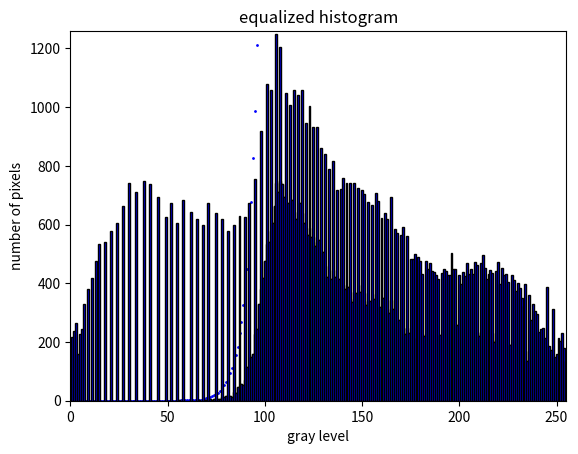

The matplotlib source for this figure:
import matplotlib.pyplot as plt
import numpy as np

# Generate a random dataset
# buca
data11 = [0, 0, 0, 0, 0, 0, 0, 0, 0, 0, 0, 0, 0, 0, 0, 0, 0, 0, 0, 0, 0, 0, 0, 0, 0, 0, 0, 0, 0, 0, 0, 0, 0, 0, 0, 0, 0, 0, 0, 0, 0, 0, 0, 0, 0, 0, 0, 0, 0, 0, 0, 0, 0, 0, 0, 0, 0, 0, 0, 0, 0, 0, 0, 0, 0, 0, 0, 0, 0, 0, 0, 0, 0, 0, 0, 0, 0, 0, 0, 0, 0, 0, 0, 0, 0, 0, 0, 0, 0, 0, 0, 0, 0, 0, 6, 101, 716, 1637, 2909, 5484, 6249, 7860, 8271, 8512, 9176, 9712, 9214, 9392, 9472, 9649, 10463, 11727, 14326, 18391, 24649, 29858, 35822, 41370, 38417, 37144, 33307, 29637, 27076, 24207, 21170, 19842, 19611, 18602, 17748, 17431, 17206, 17056, 16765, 16697, 16223, 16729, 16817, 16866, 17104, 17324, 17676, 17858, 18382, 18699, 18981, 18996, 19395, 19571, 19237, 19694, 19756, 20429, 22079, 26571, 33363, 42502, 53026, 64387, 73491, 77476, 78715, 76334, 84434, 71251, 80254, 79209, 75200, 71012, 68123, 62404, 58093, 55302, 54022, 52865, 53768, 55571, 58113, 59518, 60823, 67564, 79279, 88717, 89583, 86676, 87728, 82964, 72982, 73944, 79696, 80273, 39938, 72070, 65061, 59386, 56410, 57346, 56053, 55056, 57852, 60185, 51150, 36625, 27835, 24839, 20458, 16388, 15306, 13087, 12538, 10770, 8963, 6746, 4808, 4218, 3411, 2918, 2227, 1615, 784, 602, 580, 372, 271, 112, 9, 0, 0, 0, 0, 0, 0, 0, 0, 0, 0, 0, 0, 0, 0, 0, 0, 0, 0, 0, 0, 0, 0, 0, 0, 0, 0, 0, 0, 0, 0, 0]
data12 = [0, 0, 0, 0, 0, 0, 0, 0, 0, 0, 0, 0, 0, 0, 0, 0, 0, 0, 0, 0, 0, 0, 0, 0, 0, 0, 0, 0, 0, 0, 0, 0, 0, 0, 0, 0, 0, 0, 0, 0, 0, 0, 0, 0, 0, 0, 0, 0, 0, 0, 0, 0, 0, 0, 0, 0, 0, 0, 0, 0, 0, 0, 0, 0, 0, 0, 0, 0, 0, 0, 0, 0, 0, 0, 0, 0, 0, 0, 0, 0, 0, 0, 0, 0, 0, 0, 0, 0, 0, 0, 0, 0, 0, 0, 0, 6, 107, 823, 2460, 5369, 10853, 17102, 24962, 33233, 41745, 50921, 60633, 69847, 79239, 88711, 98360, 108823, 120550, 134876, 153267, 177916, 207774, 243596, 284966, 323383, 360527, 393834, 423471, 450547, 474754, 495924, 515766, 535377, 553979, 571727, 589158, 606364, 623420, 640185, 656882, 673105, 689834, 706651, 723517, 740621, 757945, 775621, 793479, 811861, 830560, 849541, 868537, 887932, 907503, 926740, 946434, 966190, 986619, 1008698, 1035269, 1068632, 1111134, 1164160, 1228547, 1302038, 1379514, 1458229, 1534563, 1618997, 1690248, 1770502, 1849711, 1924911, 1995923, 2064046, 2126450, 2184543, 2239845, 2293867, 2346732, 2400500, 2456071, 2514184, 2573702, 2634525, 2702089, 2781368, 2870085, 2959668, 3046344, 3134072, 3217036, 3290018, 3363962, 3443658, 3523931, 3563869, 3635939, 3701000, 3760386, 3816796, 3874142, 3930195, 3985251, 4043103, 4103288, 4154438, 4191063, 4218898, 4243737, 4264195, 4280583, 4295889, 4308976, 4321514, 4332284, 4341247, 4347993, 4352801, 4357019, 4360430, 4363348, 4365575, 4367190, 4367974, 4368576, 4369156, 4369528, 4369799, 4369911, 4369920, 4369920, 4369920, 4369920, 4369920, 4369920, 4369920, 4369920, 4369920, 4369920, 4369920, 4369920, 4369920, 4369920, 4369920, 4369920, 4369920, 4369920, 4369920, 4369920, 4369920, 4369920, 4369920, 4369920, 4369920, 4369920, 4369920, 4369920, 4369920, 4369920, 4369920]
data13 =  [10847, 22380, 17688, 9718, 18606, 19121, 22190, 14326, 18391, 24649, 29858, 0, 35822, 0, 41370, 0, 0, 38417, 0, 37144, 0, 33307, 0, 29637, 0, 27076, 24207, 0, 21170, 19842, 19611, 18602, 17748, 17431, 17206, 17056, 16765, 16697, 16223, 16729, 16817, 16866, 17104, 17324, 17676, 17858, 18382, 18699, 18981, 0, 18996, 19395, 19571, 19237, 19694, 19756, 20429, 0, 22079, 26571, 33363, 0, 42502, 0, 0, 53026, 0, 0, 64387, 0, 0, 0, 73491, 0, 0, 0, 77476, 0, 0, 0, 78715, 0, 0, 0, 0, 76334, 0, 0, 0, 0, 84434, 0, 0, 0, 71257, 101, 716, 1637, 2909, 85738, 6249, 7860, 8271, 87721, 9176, 9712, 9214, 9392, 84672, 9649, 10463, 11727, 85338, 18391, 24649, 29858, 103945, 41370, 38417, 37144, 95711, 29637, 27076, 24207, 79263, 19842, 19611, 73904, 17748, 17431, 17206, 71078, 16765, 16697, 69088, 16729, 16817, 70634, 17104, 17324, 73247, 17858, 18382, 76812, 18981, 18996, 19395, 79089, 19237, 19694, 80579, 20429, 22079, 26571, 100927, 42502, 53026, 64387, 152770, 77476, 78715, 76334, 173151, 71251, 80254, 79209, 75200, 160595, 68123, 62404, 58093, 55302, 54022, 139541, 53768, 55571, 58113, 59518, 148551, 67564, 79279, 88717, 89583, 169640, 87728, 82964, 72982, 73944, 152678, 80273, 39938, 72070, 139005, 59386, 56410, 57346, 135749, 55056, 57852, 60185, 51150, 116898, 27835, 24839, 20458, 16388, 55244, 13087, 84608, 10770, 8963, 6746, 69869, 4218, 3411, 2918, 61613, 1615, 784, 57012, 580, 372, 271, 57458, 9, 0, 56053, 0, 0, 55056, 0, 0, 0, 57852, 0, 0, 60185, 0, 0, 51150, 0, 0, 36625, 0, 0, 27835, 24839, 0, 20458, 16388, 15306, 25625, 10770, 15709, 15355, 6572]




#pa3cio
data21 = [0, 0, 0, 0, 0, 0, 0, 0, 0, 0, 0, 0, 0, 0, 0, 0, 0, 0, 0, 0, 0, 0, 0, 0, 0, 0, 0, 0, 0, 0, 0, 0, 0, 0, 0, 0, 0, 0, 0, 0, 0, 0, 0, 0, 0, 0, 0, 0, 0, 0, 0, 0, 0, 0, 0, 0, 0, 0, 0, 0, 0, 0, 0, 0, 0, 0, 0, 0, 0, 0, 0, 0, 0, 0, 0, 0, 0, 0, 0, 0, 0, 0, 0, 0, 0, 0, 0, 0, 0, 0, 0, 0, 0, 0, 0, 0, 0, 0, 2, 178, 603, 1274, 1895, 1819, 1943, 1911, 1886, 1916, 2004, 2022, 1954, 1819, 1779, 1619, 1528, 1552, 1493, 1425, 1370, 1306, 1360, 1380, 1414, 1414, 1483, 1508, 1481, 1376, 1260, 941, 749, 672, 568, 714, 811, 991, 1296, 1641, 1995, 2105, 2444, 3251, 4324, 5450, 5833, 6199, 5721, 3345, 2320, 1589, 503, 202, 128, 63, 59, 68, 43, 1, 0, 0, 0, 0, 0, 0, 0, 0, 0, 0, 0, 0, 0, 0, 0, 0, 0, 0, 0, 0, 0, 0, 0, 0, 0, 0, 0, 0, 0, 0, 0, 0, 0, 0, 0, 0, 0, 0, 0, 0, 0, 0, 0, 0, 0, 0, 0, 0, 0, 0, 0, 0, 0, 0, 0, 0, 0, 0, 0, 0, 0, 0, 0, 0, 0, 0, 0, 0, 0, 0, 0, 0, 0, 0, 0, 0, 0, 0, 0, 0, 0, 0, 0, 0, 0, 0, 0, 0, 0, 0, 0, 0, 0, 0, 0, 0, 0, 0]
data22 = [0, 0, 0, 0, 0, 0, 0, 0, 0, 0, 0, 0, 0, 0, 0, 0, 0, 0, 0, 0, 0, 0, 0, 0, 0, 0, 0, 0, 0, 0, 0, 0, 0, 0, 0, 0, 0, 0, 0, 0, 0, 0, 0, 0, 0, 0, 0, 0, 0, 0, 0, 0, 0, 0, 0, 0, 0, 0, 0, 0, 0, 0, 0, 0, 0, 0, 0, 0, 0, 0, 0, 0, 0, 0, 0, 0, 0, 0, 0, 0, 0, 0, 0, 0, 0, 0, 0, 0, 0, 0, 0, 0, 0, 0, 0, 0, 0, 0, 0, 2, 180, 783, 2057, 3952, 5771, 7714, 9625, 11511, 13427, 15431, 17453, 19407, 21226, 23005, 24624, 26152, 27704, 29197, 30622, 31992, 33298, 34658, 36038, 37452, 38866, 40349, 41857, 43338, 44714, 45974, 46915, 47664, 48336, 48904, 49618, 50429, 51420, 52716, 54357, 56352, 58457, 60901, 64152, 68476, 73926, 79759, 85958, 91679, 95024, 97344, 98933, 99436, 99638, 99766, 99829, 99888, 99956, 99999, 100000, 100000, 100000, 100000, 100000, 100000, 100000, 100000, 100000, 100000, 100000, 100000, 100000, 100000, 100000, 100000, 100000, 100000, 100000, 100000, 100000, 100000, 100000, 100000, 100000, 100000, 100000, 100000, 100000, 100000, 100000, 100000, 100000, 100000, 100000, 100000, 100000, 100000, 100000, 100000, 100000, 100000, 100000, 100000, 100000, 100000, 100000, 100000, 100000, 100000, 100000, 100000, 100000, 100000, 100000, 100000, 100000, 100000, 100000, 100000, 100000, 100000, 100000, 100000, 100000, 100000, 100000, 100000, 100000, 100000, 100000, 100000, 100000, 100000, 100000, 100000, 100000, 100000, 100000, 100000, 100000, 100000, 100000, 100000, 100000, 100000, 100000, 100000, 100000, 100000, 100000, 100000, 100000, 100000, 100000, 100000, 100000, 100000]
data23 = [781, 0, 1274, 0, 0, 1895, 0, 0, 0, 0, 1819, 0, 0, 0, 0, 1943, 0, 0, 0, 0, 1911, 0, 0, 0, 0, 1886, 0, 0, 0, 1916, 0, 0, 0, 0, 2004, 0, 0, 0, 0, 2022, 0, 0, 0, 0, 0, 1954, 0, 0, 0, 1819, 0, 0, 0, 0, 1779, 0, 0, 0, 0, 1619, 0, 0, 0, 1528, 0, 0, 0, 1552, 0, 0, 0, 1493, 0, 0, 1425, 0, 0, 0, 1370, 0, 0, 0, 1306, 0, 0, 1360, 0, 0, 1380, 0, 0, 0, 1414, 0, 0, 1414, 0, 0, 2, 1661, 603, 1274, 1895, 3327, 1943, 1911, 1886, 3397, 2004, 2022, 1954, 3195, 1779, 1619, 2788, 1552, 1493, 2366, 1370, 1306, 2109, 1380, 2086, 1982, 1483, 2222, 1481, 2187, 1260, 1932, 749, 1968, 568, 714, 2452, 991, 1296, 1641, 1995, 4100, 2444, 3251, 4324, 5450, 7938, 6199, 5721, 3345, 2320, 4033, 503, 202, 128, 63, 59, 3319, 43, 1, 0, 0, 0, 0, 0, 0, 4324, 0, 0, 0, 0, 0, 0, 0, 0, 0, 0, 5450, 0, 0, 0, 0, 0, 0, 0, 0, 0, 0, 0, 0, 0, 5833, 0, 0, 0, 2, 0, 0, 0, 0, 0, 0, 0, 0, 0, 6199, 0, 0, 0, 0, 0, 0, 0, 0, 0, 0, 0, 0, 0, 0, 0, 5721, 0, 0, 0, 0, 0, 0, 0, 0, 0, 0, 0, 0, 0, 0, 3345, 0, 0, 0, 0, 0, 0, 0, 2320, 0, 0, 0, 0, 0, 1589, 0, 0, 0, 503, 0, 393, 171]

time21 = 0.1918
time22 = 52.0048
time23 = 2.5469


#flower1
data31 = [0, 0, 0, 0, 0, 0, 0, 0, 0, 0, 0, 0, 0, 0, 0, 0, 0, 0, 0, 0, 0, 0, 0, 0, 0, 0, 0, 0, 0, 0, 0, 0, 0, 0, 9, 33, 91, 162, 102, 239, 156, 150, 147, 149, 238, 196, 201, 202, 202, 181, 196, 241, 271, 279, 226, 231, 243, 271, 325, 393, 432, 324, 245, 257, 369, 441, 521, 540, 466, 437, 446, 545, 740, 958, 1475, 1679, 1927, 1280, 2169, 4422, 3200, 3837, 4670, 4664, 2962, 4881, 4546, 3210, 3706, 4040, 2717, 2731, 2535, 3209, 3869, 4222, 4287, 3837, 3362, 3119, 3311, 4298, 4766, 5280, 5475, 5177, 4732, 6709, 7351, 8937, 8942, 6872, 5348, 4393, 4307, 4900, 5193, 4990, 4601, 4651, 4290, 4568, 5641, 6301, 6398, 6679, 6222, 5575, 6159, 7788, 9897, 9252, 10495, 9551, 7459, 7926, 9493, 10587, 9984, 10310, 8642, 7302, 8349, 10151, 10117, 10078, 9684, 8158, 7543, 8732, 9688, 10590, 11643, 10615, 9842, 8559, 9435, 12804, 13985, 13062, 12876, 10549, 8880, 9801, 12488, 12289, 12951, 10922, 9142, 8056, 9423, 9954, 13302, 13115, 11960, 10944, 7860, 6219, 7215, 7687, 7006, 7495, 6395, 5430, 4375, 4563, 4950, 5149, 5035, 4487, 4308, 3819, 4395, 4784, 4251, 4295, 3890, 3403, 2646, 2754, 3177, 3717, 3735, 3144, 2475, 2181, 2616, 2832, 3663, 2488, 2162, 1807, 1680, 1798, 2040, 2192, 1912, 2331, 1652, 1396, 1455, 1854, 1199, 913, 900, 868, 793, 934, 736, 481, 374, 239, 164, 123, 112, 74, 49, 16, 27, 15, 4, 3, 4, 1, 1, 0, 1, 0, 1, 0, 0, 0, 0, 0, 0, 0]
data32 = [0, 0, 0, 0, 0, 0, 0, 0, 0, 0, 0, 0, 0, 0, 0, 0, 0, 0, 0, 0, 0, 0, 0, 0, 0, 0, 0, 0, 0, 0, 0, 0, 0, 0, 0, 9, 42, 133, 295, 397, 636, 792, 942, 1089, 1238, 1476, 1672, 1873, 2075, 2277, 2458, 2654, 2895, 3166, 3445, 3671, 3902, 4145, 4416, 4741, 5134, 5566, 5890, 6135, 6392, 6761, 7202, 7723, 8263, 8729, 9166, 9612, 10157, 10897, 11855, 13330, 15009, 16936, 18216, 20385, 24807, 28007, 31844, 36514, 41178, 44140, 49021, 53567, 56777, 60483, 64523, 67240, 69971, 72506, 75715, 79584, 83806, 88093, 91930, 95292, 98411, 101722, 106020, 110786, 116066, 121541, 126718, 131450, 138159, 145510, 154447, 163389, 170261, 175609, 180002, 184309, 189209, 194402, 199392, 203993, 208644, 212934, 217502, 223143, 229444, 235842, 242521, 248743, 254318, 260477, 268265, 278162, 287414, 297909, 307460, 314919, 322845, 332338, 342925, 352909, 363219, 371861, 379163, 387512, 397663, 407780, 417858, 427542, 435700, 443243, 451975, 461663, 472253, 483896, 494511, 504353, 512912, 522347, 535151, 549136, 562198, 575074, 585623, 594503, 604304, 616792, 629081, 642032, 652954, 662096, 670152, 679575, 689529, 702831, 715946, 727906, 738850, 746710, 752929, 760144, 767831, 774837, 782332, 788727, 794157, 798532, 803095, 808045, 813194, 818229, 822716, 827024, 830843, 835238, 840022, 844273, 848568, 852458, 855861, 858507, 861261, 864438, 868155, 871890, 875034, 877509, 879690, 882306, 885138, 888801, 891289, 893451, 895258, 896938, 898736, 900776, 902968, 904880, 907211, 908863, 910259, 911714, 913568, 914767, 915680, 916580, 917448, 918241, 919175, 919911, 920392, 920766, 921005, 921169, 921292, 921404, 921478, 921527, 921543, 921570, 921585, 921589, 921592, 921596, 921597, 921598, 921598, 921599, 921599, 921600, 921600, 921600, 921600, 921600, 921600, 921600]
data33 = [1864, 3693, 3600, 4164, 3606, 3449, 4422, 3200, 3837, 4670, 4664, 2962, 4881, 0, 4546, 3210, 3706, 4040, 2717, 5266, 3209, 3869, 4222, 4287, 3837, 3362, 3119, 3311, 4298, 4766, 0, 5280, 5475, 0, 5186, 4765, 6800, 162, 7453, 239, 9093, 150, 147, 9091, 238, 7068, 210, 5550, 202, 4574, 4503, 5141, 5464, 279, 5216, 4832, 4894, 271, 4615, 4961, 6073, 324, 6546, 6655, 369, 7120, 521, 6762, 466, 6012, 6605, 545, 8528, 958, 11372, 1679, 1927, 10532, 2169, 4422, 13695, 3837, 14221, 4664, 2962, 12340, 4546, 11136, 3706, 13533, 2717, 2731, 13122, 3209, 3869, 14206, 4287, 3837, 13672, 3119, 11953, 4298, 4766, 12582, 5475, 13526, 4732, 16860, 7351, 8937, 19059, 6872, 5348, 14471, 4307, 4900, 14877, 4990, 12759, 4651, 4290, 12111, 5641, 15033, 6398, 16367, 6222, 5575, 16749, 7788, 9897, 20895, 10495, 9551, 18074, 7926, 9493, 20429, 9984, 10310, 17201, 7302, 17784, 10151, 10117, 22882, 9684, 8158, 21528, 8732, 9688, 10590, 24705, 10615, 9842, 8559, 22311, 12804, 13985, 23611, 12876, 10549, 17760, 9801, 22289, 12289, 12951, 23410, 9142, 8056, 9423, 22243, 13302, 13115, 24911, 10944, 7860, 6219, 18137, 7687, 7006, 16637, 6395, 13486, 4375, 13986, 4950, 5149, 14989, 4487, 4308, 17121, 4395, 4784, 17366, 4295, 3890, 3403, 14606, 2754, 3177, 14661, 3735, 3144, 10335, 2181, 2616, 9051, 10878, 2488, 9849, 1807, 8686, 1798, 9535, 2192, 8307, 2331, 7082, 1396, 5830, 6417, 6149, 913, 6049, 5903, 5280, 934, 5044, 4300, 4769, 5023, 4415, 123, 4407, 3964, 3452, 2662, 5958, 3732, 3739, 3147, 2479, 4798, 2833, 3663, 2489, 3969, 3479, 4232, 4243, 3048, 3309, 3012, 3331, 1689]

time31 = 0.4385
time32 = 2380.4128
time33 = 23.3550

#ograja
data41 = [1, 0, 0, 0, 0, 0, 0, 1, 0, 0, 0, 1, 1, 0, 0, 1, 0, 0, 1, 0, 1, 4, 2, 1, 0, 3, 8, 2, 7, 12, 11, 17, 13, 19, 19, 32, 31, 28, 39, 42, 46, 64, 48, 44, 65, 86, 81, 102, 107, 101, 122, 132, 140, 146, 182, 147, 168, 208, 184, 186, 221, 216, 267, 275, 265, 325, 328, 353, 389, 401, 446, 422, 485, 512, 549, 582, 667, 682, 755, 737, 817, 873, 1004, 1034, 1126, 1157, 1264, 1389, 1428, 1518, 1636, 1711, 1847, 1913, 2026, 2061, 2235, 2321, 2390, 2500, 2832, 3406, 3891, 4300, 3707, 3708, 3903, 3651, 3700, 4053, 3716, 3468, 3479, 2996, 3012, 3139, 3056, 2882, 2645, 2726, 2638, 2632, 2778, 2657, 2658, 2568, 2487, 2573, 2142, 2031, 1748, 1466, 1439, 1390, 1645, 1429, 1383, 1478, 1545, 1515, 1530, 1899, 2193, 2453, 2543, 2261, 2739, 2990, 3139, 3044, 2948, 2862, 2437, 2297, 2217, 2333, 2399, 2448, 2640, 2605, 2775, 2535, 2526, 2325, 1977, 1857, 1705, 1628, 1476, 1356, 1178, 966, 962, 870, 807, 691, 674, 636, 530, 642, 595, 472, 524, 479, 420, 382, 375, 393, 323, 340, 326, 344, 343, 337, 285, 267, 259, 320, 358, 290, 276, 270, 206, 155, 123, 108, 109, 110, 97, 76, 69, 67, 63, 64, 59, 62, 32, 42, 44, 64, 51, 34, 16, 7, 0, 0, 0, 0, 1, 0, 0, 0, 0, 0, 0, 0, 0, 0, 0, 0, 0, 0, 0, 0, 0, 1, 0, 2, 2, 2, 1, 1, 2, 1, 3, 0]
data42 = [0, 1, 1, 1, 1, 1, 1, 1, 2, 2, 2, 2, 3, 4, 4, 4, 5, 5, 5, 6, 6, 7, 11, 13, 14, 14, 17, 25, 27, 34, 46, 57, 74, 87, 106, 125, 157, 188, 216, 255, 297, 343, 407, 455, 499, 564, 650, 731, 833, 940, 1041, 1163, 1295, 1435, 1581, 1763, 1910, 2078, 2286, 2470, 2656, 2877, 3093, 3360, 3635, 3900, 4225, 4553, 4906, 5295, 5696, 6142, 6564, 7049, 7561, 8110, 8692, 9359, 10041, 10796, 11533, 12350, 13223, 14227, 15261, 16387, 17544, 18808, 20197, 21625, 23143, 24779, 26490, 28337, 30250, 32276, 34337, 36572, 38893, 41283, 43783, 46615, 50021, 53912, 58212, 61919, 65627, 69530, 73181, 76881, 80934, 84650, 88118, 91597, 94593, 97605, 100744, 103800, 106682, 109327, 112053, 114691, 117323, 120101, 122758, 125416, 127984, 130471, 133044, 135186, 137217, 138965, 140431, 141870, 143260, 144905, 146334, 147717, 149195, 150740, 152255, 153785, 155684, 157877, 160330, 162873, 165134, 167873, 170863, 174002, 177046, 179994, 182856, 185293, 187590, 189807, 192140, 194539, 196987, 199627, 202232, 205007, 207542, 210068, 212393, 214370, 216227, 217932, 219560, 221036, 222392, 223570, 224536, 225498, 226368, 227175, 227866, 228540, 229176, 229706, 230348, 230943, 231415, 231939, 232418, 232838, 233220, 233595, 233988, 234311, 234651, 234977, 235321, 235664, 236001, 236286, 236553, 236812, 237132, 237490, 237780, 238056, 238326, 238532, 238687, 238810, 238918, 239027, 239137, 239234, 239310, 239379, 239446, 239509, 239573, 239632, 239694, 239726, 239768, 239812, 239876, 239927, 239961, 239977, 239984, 239984, 239984, 239984, 239984, 239985, 239985, 239985, 239985, 239985, 239985, 239985, 239985, 239985, 239985, 239985, 239985, 239985, 239985, 239985, 239985, 239985, 239986, 239986, 239988, 239990, 239992, 239993, 239994, 239996, 239997, 240000]
data43 = [499, 936, 1035, 890, 1193, 742, 847, 1420, 549, 1249, 682, 1493, 818, 873, 1004, 1035, 1126, 1157, 1, 1264, 1390, 1432, 2, 1519, 0, 1639, 1719, 2, 1854, 12, 1924, 17, 2039, 19, 2080, 32, 2266, 28, 39, 2363, 46, 2454, 48, 44, 2565, 86, 81, 2934, 107, 101, 3528, 132, 140, 4037, 182, 147, 168, 4508, 184, 186, 221, 216, 3974, 275, 265, 325, 4036, 353, 389, 401, 4349, 422, 485, 512, 4200, 582, 667, 682, 4455, 737, 817, 873, 5057, 1034, 1126, 1157, 4980, 1389, 1428, 1518, 5104, 1711, 1847, 1913, 5505, 2061, 2235, 5317, 2390, 2500, 2832, 6418, 3891, 4300, 6846, 3708, 3903, 6707, 3700, 4053, 6598, 3468, 3479, 5641, 3012, 3139, 5782, 2882, 2645, 5364, 2638, 2632, 5410, 2657, 2658, 5346, 2487, 2573, 4799, 2031, 4406, 1466, 1439, 3958, 1645, 1429, 3870, 1478, 1545, 4088, 1530, 4041, 2193, 2453, 4574, 2261, 4487, 2990, 4605, 4483, 2948, 4252, 4082, 2297, 3646, 3716, 2399, 3926, 2640, 4150, 4290, 2535, 4056, 4224, 1977, 4050, 1705, 1628, 3929, 1356, 3721, 966, 962, 3131, 807, 3430, 674, 636, 3520, 642, 595, 472, 3663, 479, 420, 3426, 375, 393, 3271, 340, 326, 3206, 343, 337, 2722, 267, 259, 2617, 358, 2507, 276, 270, 2539, 155, 2522, 108, 109, 2558, 97, 2716, 69, 67, 2668, 64, 59, 2837, 32, 42, 2579, 64, 51, 2560, 17, 2332, 0, 0, 1977, 0, 1858, 0, 1705, 0, 1628, 1476, 0, 1356, 1178, 0, 966, 962, 870, 1498, 674, 1166, 642, 1068, 1003, 804, 770, 991, 1025, 812, 970, 908, 889, 427]

time41 = 0.2159
time42 = 230.8772
time43 = 6.1029
#puscava
data51 = [0, 0, 0, 0, 0, 0, 0, 0, 0, 0, 0, 0, 0, 0, 0, 0, 0, 0, 0, 0, 0, 0, 0, 0, 0, 0, 0, 0, 0, 0, 1, 0, 2, 3, 8, 8, 11, 20, 26, 20, 33, 24, 21, 27, 24, 37, 48, 73, 123, 185, 304, 418, 497, 644, 639, 762, 797, 845, 820, 900, 962, 1044, 1194, 1210, 1256, 1294, 1286, 1227, 1132, 1100, 1030, 1013, 1024, 1346, 1321, 1947, 2109, 2028, 2022, 1912, 2255, 2745, 3232, 2813, 2599, 2021, 1904, 1983, 1944, 2140, 2469, 2505, 3477, 3919, 3923, 3851, 3924, 4195, 4217, 4416, 4785, 5492, 5569, 5819, 5912, 5910, 6010, 6359, 6498, 6896, 7404, 7486, 7795, 8071, 8034, 8208, 8241, 8056, 8481, 8606, 9179, 10057, 11126, 12423, 13716, 14224, 15661, 17226, 18237, 19857, 21868, 22367, 22653, 26053, 25965, 24487, 24395, 23987, 24101, 22893, 17922, 15443, 12580, 8326, 6835, 6703, 5847, 3090, 3453, 1428, 663, 375, 421, 534, 212, 72, 13, 16, 11, 2, 8, 4, 3, 5, 4, 0, 1, 1, 3, 0, 0, 0, 0, 1, 0, 0, 0, 0, 0, 0, 0, 0, 0, 0, 0, 0, 0, 0, 0, 0, 0, 0, 0, 0, 0, 0, 0, 0, 0, 0, 0, 0, 0, 0, 0, 0, 0, 0, 0, 0, 0, 0, 0, 0, 0, 0, 0, 0, 0, 0, 0, 0, 0, 0, 0, 0, 0, 0, 0, 0, 0, 0, 0, 0, 0, 0, 0, 0, 0, 0, 0, 0, 0, 0, 0, 0, 0, 0, 0, 0, 0, 0, 0, 0, 0, 0]
data52 = [0, 0, 0, 0, 0, 0, 0, 0, 0, 0, 0, 0, 0, 0, 0, 0, 0, 0, 0, 0, 0, 0, 0, 0, 0, 0, 0, 0, 0, 0, 0, 1, 1, 3, 6, 14, 22, 33, 53, 79, 99, 132, 156, 177, 204, 228, 265, 313, 386, 509, 694, 998, 1416, 1913, 2557, 3196, 3958, 4755, 5600, 6420, 7320, 8282, 9326, 10520, 11730, 12986, 14280, 15566, 16793, 17925, 19025, 20055, 21068, 22092, 23438, 24759, 26706, 28815, 30843, 32865, 34777, 37032, 39777, 43009, 45822, 48421, 50442, 52346, 54329, 56273, 58413, 60882, 63387, 66864, 70783, 74706, 78557, 82481, 86676, 90893, 95309, 100094, 105586, 111155, 116974, 122886, 128796, 134806, 141165, 147663, 154559, 161963, 169449, 177244, 185315, 193349, 201557, 209798, 217854, 226335, 234941, 244120, 254177, 265303, 277726, 291442, 305666, 321327, 338553, 356790, 376647, 398515, 420882, 443535, 469588, 495553, 520040, 544435, 568422, 592523, 615416, 633338, 648781, 661361, 669687, 676522, 683225, 689072, 692162, 695615, 697043, 697706, 698081, 698502, 699036, 699248, 699320, 699333, 699349, 699360, 699362, 699370, 699374, 699377, 699382, 699386, 699386, 699387, 699388, 699391, 699391, 699391, 699391, 699391, 699392, 699392, 699392, 699392, 699392, 699392, 699392, 699392, 699392, 699392, 699392, 699392, 699392, 699392, 699392, 699392, 699392, 699392, 699392, 699392, 699392, 699392, 699392, 699392, 699392, 699392, 699392, 699392, 699392, 699392, 699392, 699392, 699392, 699392, 699392, 699392, 699392, 699392, 699392, 699392, 699392, 699392, 699392, 699392, 699392, 699392, 699392, 699392, 699392, 699392, 699392, 699392, 699392, 699392, 699392, 699392, 699392, 699392, 699392, 699392, 699392, 699392, 699392, 699392, 699392, 699392, 699392, 699392, 699392, 699392, 699392, 699392, 699392, 699392, 699392, 699392, 699392, 699392, 699392, 699392, 699392, 699392]
data53 = [1415, 3339, 2565, 3200, 2466, 2580, 2360, 3143, 2370, 3268, 2109, 4050, 1912, 2255, 2745, 3232, 2813, 2599, 3925, 1983, 1944, 4609, 2505, 3477, 3919, 0, 3923, 3851, 0, 3924, 4196, 0, 4219, 4419, 8, 4793, 5503, 20, 5595, 20, 33, 5843, 21, 5939, 24, 5947, 48, 6083, 123, 6544, 304, 6916, 497, 644, 7535, 762, 8201, 845, 820, 8386, 962, 1044, 8989, 1210, 1256, 9365, 1286, 1227, 9166, 1100, 9238, 1013, 1024, 9587, 1321, 1947, 10165, 2028, 2022, 10393, 2255, 2745, 3232, 11419, 2599, 2021, 11083, 1983, 1944, 12197, 2469, 2505, 3477, 15045, 3923, 3851, 3924, 16618, 4217, 4416, 4785, 19208, 5569, 5819, 5912, 5910, 20234, 6359, 6498, 6896, 7404, 23147, 7795, 8071, 8034, 8208, 8241, 25282, 8481, 8606, 9179, 10057, 11126, 30660, 13716, 14224, 15661, 17226, 18237, 19857, 41725, 22367, 22653, 26053, 25965, 24487, 24395, 45855, 24101, 22893, 17922, 15443, 12580, 8326, 6835, 29070, 5847, 3090, 3453, 1428, 663, 375, 421, 23187, 212, 72, 13, 16, 11, 2, 8, 4, 26056, 5, 4, 0, 1, 1, 3, 0, 0, 25965, 0, 1, 0, 0, 0, 0, 0, 0, 0, 24487, 0, 0, 0, 0, 0, 0, 0, 0, 24395, 0, 0, 0, 0, 0, 0, 0, 0, 23987, 0, 0, 0, 0, 0, 0, 0, 24101, 0, 0, 0, 0, 0, 0, 0, 0, 22893, 0, 0, 0, 0, 0, 0, 0, 17922, 0, 0, 0, 0, 0, 0, 15443, 0, 0, 0, 0, 0, 12580, 0, 0, 0, 8326, 0, 0, 6835, 0, 0, 6703, 0, 5847, 0, 3090, 3453, 0, 2466, 1311]

time51 = 0.3530
time52 = 1513.1527
time53 = 17.7262


#flower2
data61 = [0, 0, 0, 0, 0, 0, 0, 0, 0, 0, 0, 0, 0, 0, 0, 0, 0, 0, 0, 0, 0, 0, 0, 0, 0, 0, 0, 0, 0, 0, 0, 0, 0, 0, 0, 0, 0, 0, 0, 0, 0, 0, 0, 0, 0, 0, 0, 0, 0, 0, 0, 0, 0, 0, 0, 0, 1, 0, 0, 0, 0, 0, 0, 0, 0, 1, 1, 0, 2, 4, 1, 1, 6, 2, 6, 2, 7, 6, 13, 11, 15, 14, 17, 14, 31, 27, 47, 40, 57, 54, 69, 114, 115, 150, 158, 227, 245, 331, 379, 419, 476, 533, 542, 578, 605, 662, 741, 712, 748, 739, 694, 626, 672, 605, 684, 644, 618, 598, 674, 638, 605, 565, 566, 590, 558, 558, 527, 539, 547, 482, 508, 458, 422, 401, 416, 445, 422, 381, 415, 373, 394, 379, 381, 389, 372, 336, 348, 366, 359, 369, 393, 366, 326, 338, 339, 333, 345, 364, 315, 320, 307, 351, 318, 313, 299, 344, 314, 268, 258, 276, 266, 249, 226, 248, 231, 214, 226, 223, 214, 223, 227, 207, 222, 227, 217, 256, 215, 217, 215, 193, 225, 209, 240, 219, 202, 212, 247, 232, 233, 258, 213, 205, 215, 215, 230, 212, 246, 219, 226, 232, 221, 235, 237, 240, 211, 217, 229, 206, 201, 229, 227, 177, 227, 197, 212, 170, 190, 192, 171, 163, 184, 156, 143, 122, 168, 134, 134, 97, 101, 109, 84, 64, 56, 56, 41, 41, 31, 30, 23, 16, 25, 15, 11, 12, 14, 41]
data62 = [0, 0, 0, 0, 0, 0, 0, 0, 0, 0, 0, 0, 0, 0, 0, 0, 0, 0, 0, 0, 0, 0, 0, 0, 0, 0, 0, 0, 0, 0, 0, 0, 0, 0, 0, 0, 0, 0, 0, 0, 0, 0, 0, 0, 0, 0, 0, 0, 0, 0, 0, 0, 0, 0, 0, 0, 0, 1, 1, 1, 1, 1, 1, 1, 1, 1, 2, 3, 3, 5, 9, 10, 11, 17, 19, 25, 27, 34, 40, 53, 64, 79, 93, 110, 124, 155, 182, 229, 269, 326, 380, 449, 563, 678, 828, 986, 1213, 1458, 1789, 2168, 2587, 3063, 3596, 4138, 4716, 5321, 5983, 6724, 7436, 8184, 8923, 9617, 10243, 10915, 11520, 12204, 12848, 13466, 14064, 14738, 15376, 15981, 16546, 17112, 17702, 18260, 18818, 19345, 19884, 20431, 20913, 21421, 21879, 22301, 22702, 23118, 23563, 23985, 24366, 24781, 25154, 25548, 25927, 26308, 26697, 27069, 27405, 27753, 28119, 28478, 28847, 29240, 29606, 29932, 30270, 30609, 30942, 31287, 31651, 31966, 32286, 32593, 32944, 33262, 33575, 33874, 34218, 34532, 34800, 35058, 35334, 35600, 35849, 36075, 36323, 36554, 36768, 36994, 37217, 37431, 37654, 37881, 38088, 38310, 38537, 38754, 39010, 39225, 39442, 39657, 39850, 40075, 40284, 40524, 40743, 40945, 41157, 41404, 41636, 41869, 42127, 42340, 42545, 42760, 42975, 43205, 43417, 43663, 43882, 44108, 44340, 44561, 44796, 45033, 45273, 45484, 45701, 45930, 46136, 46337, 46566, 46793, 46970, 47197, 47394, 47606, 47776, 47966, 48158, 48329, 48492, 48676, 48832, 48975, 49097, 49265, 49399, 49533, 49630, 49731, 49840, 49924, 49988, 50044, 50100, 50141, 50182, 50213, 50243, 50266, 50282, 50307, 50322, 50333, 50345, 50359]
data63 = [109, 216, 237, 265, 158, 227, 245, 331, 0, 379, 0, 419, 0, 476, 0, 533, 0, 0, 542, 0, 0, 578, 0, 0, 605, 0, 0, 662, 0, 0, 741, 0, 0, 0, 712, 0, 0, 0, 748, 0, 0, 739, 0, 0, 0, 694, 0, 0, 0, 626, 0, 0, 672, 0, 0, 605, 1, 0, 684, 0, 0, 0, 644, 0, 0, 619, 1, 0, 600, 4, 1, 675, 6, 2, 6, 640, 7, 6, 618, 11, 15, 579, 17, 14, 597, 27, 47, 630, 57, 54, 627, 114, 673, 150, 158, 754, 245, 331, 918, 419, 476, 1080, 542, 1060, 606, 662, 1249, 712, 1206, 739, 694, 1048, 672, 1006, 684, 1060, 618, 1043, 674, 1060, 605, 946, 566, 1005, 558, 931, 527, 933, 547, 861, 508, 839, 422, 790, 416, 817, 422, 717, 415, 721, 760, 379, 740, 389, 741, 336, 741, 366, 725, 369, 719, 704, 326, 677, 339, 666, 345, 709, 679, 320, 622, 351, 638, 620, 299, 695, 314, 586, 571, 276, 565, 593, 226, 562, 231, 482, 484, 499, 214, 489, 476, 433, 222, 475, 448, 470, 441, 440, 429, 416, 225, 436, 447, 441, 429, 429, 503, 447, 450, 258, 428, 398, 440, 424, 470, 431, 448, 431, 473, 464, 221, 468, 495, 453, 416, 432, 444, 436, 201, 441, 473, 396, 453, 429, 433, 405, 190, 429, 411, 374, 401, 385, 349, 323, 397, 134, 361, 274, 328, 306, 296, 234, 246, 248, 212, 388, 187, 173, 313, 150, 159, 213, 204, 229, 180, 134]

time61 = 0.1968
time62 = 20.8876
time63 = 1.2869
#ferari
data71 = [0, 0, 0, 0, 0, 0, 0, 0, 0, 0, 0, 0, 0, 0, 0, 0, 0, 0, 0, 0, 0, 0, 0, 0, 0, 0, 0, 0, 0, 0, 0, 0, 0, 0, 0, 0, 0, 0, 0, 0, 0, 0, 0, 0, 0, 0, 0, 0, 0, 0, 0, 0, 0, 0, 0, 0, 0, 0, 0, 0, 0, 0, 0, 0, 0, 0, 0, 0, 0, 0, 0, 0, 0, 0, 0, 0, 0, 0, 0, 0, 0, 0, 0, 0, 0, 0, 0, 0, 0, 0, 0, 0, 0, 1, 0, 6, 16, 64, 245, 1153, 3140, 2338, 2424, 2902, 2637, 2739, 3154, 3442, 4269, 5163, 4934, 4549, 3850, 3350, 3386, 3404, 3513, 3274, 3449, 3508, 3464, 3600, 3885, 4054, 4499, 4879, 4691, 4768, 4415, 4099, 3621, 3951, 3731, 4178, 4713, 3862, 3859, 3640, 3644, 3332, 2891, 2820, 2513, 2396, 2106, 1803, 1607, 1449, 1432, 1404, 1382, 1407, 1378, 1398, 1616, 1664, 1760, 1974, 1808, 1839, 1645, 1259, 1129, 928, 681, 631, 692, 660, 755, 709, 505, 493, 419, 344, 376, 546, 755, 1605, 146, 53, 14, 9, 2, 1, 0, 1, 0, 0, 0, 0, 0, 0, 0, 0, 0, 0, 0, 0, 0, 0, 0, 0, 0, 0, 0, 0, 0, 0, 0, 0, 0, 0, 0, 0, 0, 0, 0, 0, 0, 0, 0, 0, 0, 0, 0, 0, 0, 0, 0, 0, 0, 0, 0, 0, 0, 0, 0, 0, 0, 0, 0, 0, 0, 0, 0, 0, 0, 0, 0, 0, 0, 0, 0, 0, 0, 0]
data72 = [0, 0, 0, 0, 0, 0, 0, 0, 0, 0, 0, 0, 0, 0, 0, 0, 0, 0, 0, 0, 0, 0, 0, 0, 0, 0, 0, 0, 0, 0, 0, 0, 0, 0, 0, 0, 0, 0, 0, 0, 0, 0, 0, 0, 0, 0, 0, 0, 0, 0, 0, 0, 0, 0, 0, 0, 0, 0, 0, 0, 0, 0, 0, 0, 0, 0, 0, 0, 0, 0, 0, 0, 0, 0, 0, 0, 0, 0, 0, 0, 0, 0, 0, 0, 0, 0, 0, 0, 0, 0, 0, 0, 0, 0, 1, 1, 7, 23, 87, 332, 1485, 4625, 6963, 9387, 12289, 14926, 17665, 20819, 24261, 28530, 33693, 38627, 43176, 47026, 50376, 53762, 57166, 60679, 63953, 67402, 70910, 74374, 77974, 81859, 85913, 90412, 95291, 99982, 104750, 109165, 113264, 116885, 120836, 124567, 128745, 133458, 137320, 141179, 144819, 148463, 151795, 154686, 157506, 160019, 162415, 164521, 166324, 167931, 169380, 170812, 172216, 173598, 175005, 176383, 177781, 179397, 181061, 182821, 184795, 186603, 188442, 190087, 191346, 192475, 193403, 194084, 194715, 195407, 196067, 196822, 197531, 198036, 198529, 198948, 199292, 199668, 200214, 200969, 202574, 202720, 202773, 202787, 202796, 202798, 202799, 202799, 202800, 202800, 202800, 202800, 202800, 202800, 202800, 202800, 202800, 202800, 202800, 202800, 202800, 202800, 202800, 202800, 202800, 202800, 202800, 202800, 202800, 202800, 202800, 202800, 202800, 202800, 202800, 202800, 202800, 202800, 202800, 202800, 202800, 202800, 202800, 202800, 202800, 202800, 202800, 202800, 202800, 202800, 202800, 202800, 202800, 202800, 202800, 202800, 202800, 202800, 202800, 202800, 202800, 202800, 202800, 202800, 202800, 202800, 202800, 202800, 202800, 202800, 202800, 202800, 202800, 202800, 202800, 202800, 202800, 202800]
data73 = [1484, 0, 3140, 0, 0, 0, 2338, 0, 0, 2424, 0, 0, 2902, 0, 0, 2637, 0, 0, 0, 2739, 0, 0, 3154, 0, 0, 0, 3442, 0, 0, 0, 0, 4269, 0, 0, 0, 0, 5163, 0, 0, 0, 0, 0, 4934, 0, 0, 0, 0, 0, 0, 4549, 0, 0, 0, 0, 3850, 0, 0, 0, 0, 3350, 0, 0, 0, 3386, 0, 0, 0, 0, 3404, 0, 0, 0, 3513, 0, 0, 0, 3274, 0, 0, 0, 3449, 0, 0, 0, 0, 3508, 0, 0, 0, 3464, 0, 0, 0, 1, 3600, 6, 16, 64, 4130, 1153, 3140, 2338, 2424, 6956, 2637, 2739, 3154, 3442, 8768, 5163, 4934, 4549, 3850, 3350, 8265, 3404, 3513, 3274, 3449, 3508, 8155, 3600, 3885, 4054, 4499, 4879, 9459, 4768, 4415, 4099, 3621, 3951, 8146, 4178, 4713, 3862, 3859, 7739, 3644, 3332, 2891, 2820, 6134, 2396, 2106, 1803, 1607, 5400, 1432, 1404, 1382, 1407, 5109, 1398, 1616, 1664, 1760, 6152, 1808, 1839, 1645, 1259, 5842, 928, 681, 631, 692, 660, 4617, 709, 505, 493, 419, 4203, 376, 546, 755, 1605, 3786, 53, 14, 9, 3646, 2, 0, 1, 0, 3332, 0, 0, 0, 2891, 0, 0, 0, 2820, 0, 0, 2513, 0, 0, 2396, 0, 0, 2106, 0, 0, 1803, 0, 1607, 0, 1449, 0, 1432, 0, 1404, 0, 1382, 1407, 0, 1378, 0, 1398, 0, 1616, 0, 1664, 0, 1760, 0, 1974, 0, 1808, 0, 0, 1839, 0, 1645, 0, 1259, 0, 1129, 928, 681, 631, 692, 660, 1464, 505, 493, 763, 922, 755, 1605, 0, 226]




#flower2
time61 = 0.1968
time62 = 20.8876
time63 = 1.2869

#pa3cio
time21 = 0.1918
time22 = 52.0048
time23 = 2.5469

#ograja
time41 = 0.2159
time42 = 230.8772
time43 = 6.1029

#ferari
time71 = 0.2082
time72 = 197.1191
time73 = 5.1372

#puscava
time51 = 0.3530
time52 = 1513.1527
time53 = 17.7262

#flower1
time31 = 0.4385
time32 = 2380.4128
time33 = 23.3550

#buca
time11 = 1.1806
time12 = 49685.0430
time13 = 110.7117










y = [i for i in range(256)]


datalen = 256
x = np.linspace(0, 255, datalen)
gray_levels = np.arange(256)

# Plot the histogram
data1 = data61
data2 = data62
data3 = data63
plt.bar(gray_levels, data1, width=1.0, color='blue', edgecolor='black')
plt.title('original image histogram')
plt.xlabel('gray level')
plt.ylabel('number of pixels')
plt.xlim(0, 255)
plt.ylim(0, max(data1) + 10)  # Adjust y-axis to show all bins clearly

plt.show()

plt.scatter(y, data2, color='blue', s=1)
plt.title('cdf')
plt.xlabel('gray level')
plt.ylabel('number of pixels')
plt.xlim(0, 255)
plt.ylim(0, data2[datalen-1])
plt.show()

plt.bar(gray_levels, data3, width=1.0, color='blue', edgecolor='black')
plt.title('equalized histogram')
plt.xlabel('gray level')
plt.xlim(0, 255)
plt.ylim(0, max(data3) + 10)  # Adjust y-axis to show all bins clearly
plt.ylabel('number of pixels')
plt.show()